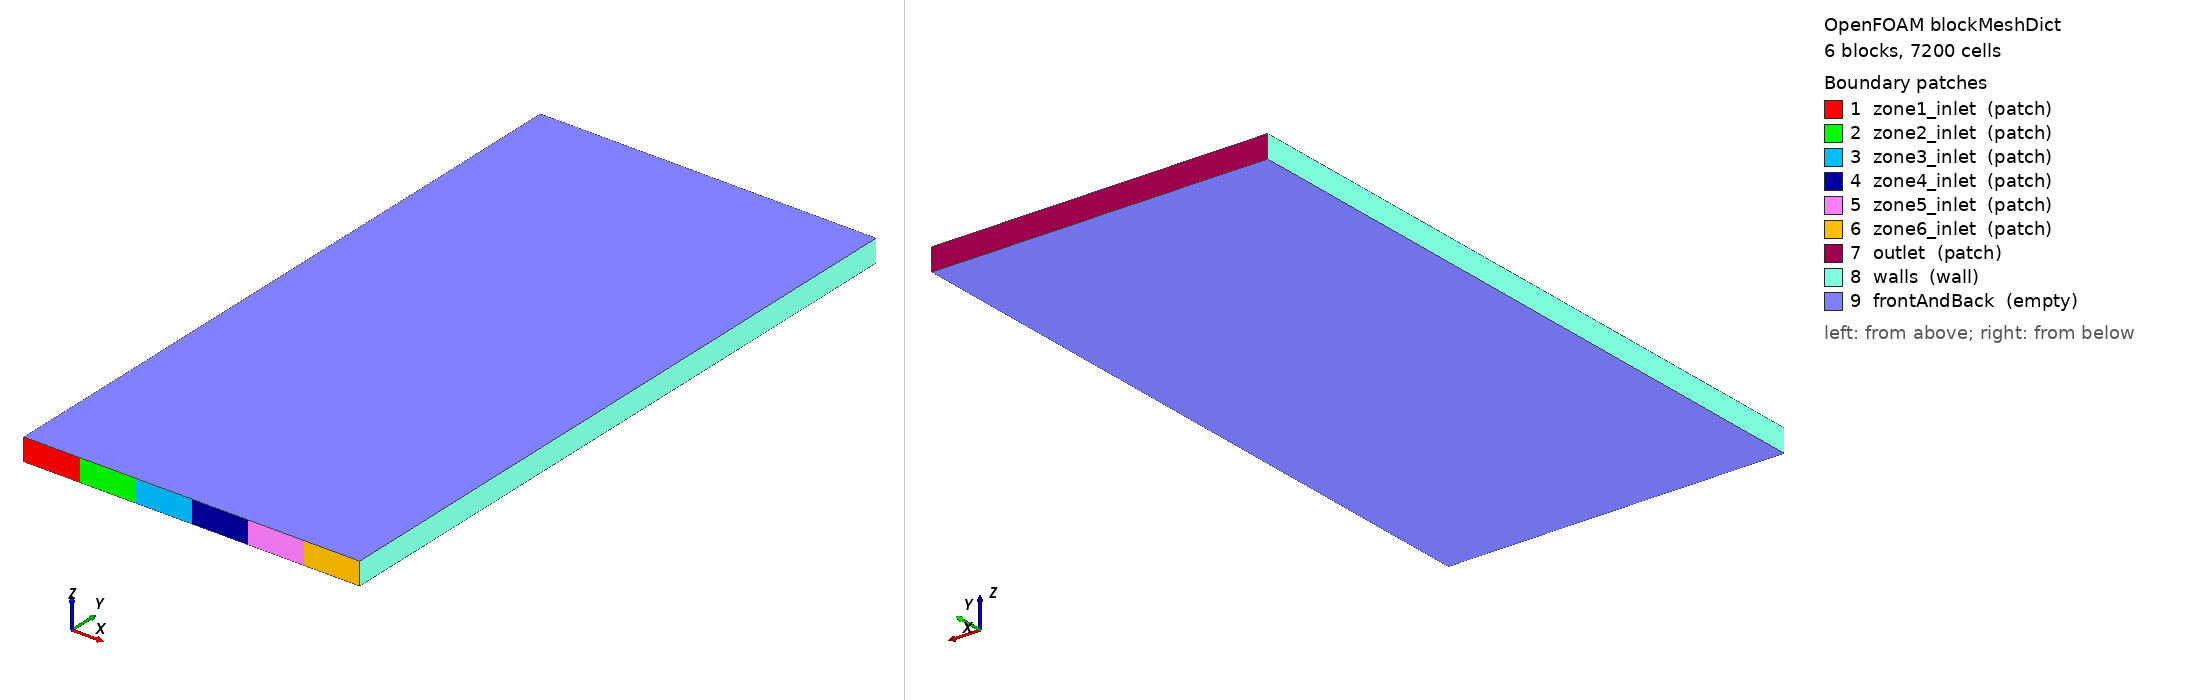

OpenFOAM case: the mesh blockMesh builds from blockMeshDict, 6 block(s), 7200 cells. Boundary patches (legend numbers): 1 zone1_inlet (patch), 2 zone2_inlet (patch), 3 zone3_inlet (patch), 4 zone4_inlet (patch), 5 zone5_inlet (patch), 6 zone6_inlet (patch), 7 outlet (patch), 8 walls (wall), 9 frontAndBack (empty). Left view from above one corner, right view from below the opposite corner. Boundary conditions: 18 field file(s) under 0/; 9 of 9 drawn patches have an entry in a shipped field file.

=== system/blockMeshDict ===
FoamFile
{
    version     2.0;
    format      ascii;
    class       dictionary;
    object      blockMeshDict;
}

scale 1;

// 60 x 120 x 1 cells, 5 mm; block order = zone order (left, centre, right)
vertices
(
    (-0.15 0 0)  // 0
    (-0.1 0 0)  // 1
    (-0.05 0 0)  // 2
    (0 0 0)  // 3
    (0.05 0 0)  // 4
    (0.1 0 0)  // 5
    (0.15 0 0)  // 6
    (-0.15 0.6 0)  // 7
    (-0.1 0.6 0)  // 8
    (-0.05 0.6 0)  // 9
    (0 0.6 0)  // 10
    (0.05 0.6 0)  // 11
    (0.1 0.6 0)  // 12
    (0.15 0.6 0)  // 13
    (-0.15 0 0.02)  // 14
    (-0.1 0 0.02)  // 15
    (-0.05 0 0.02)  // 16
    (0 0 0.02)  // 17
    (0.05 0 0.02)  // 18
    (0.1 0 0.02)  // 19
    (0.15 0 0.02)  // 20
    (-0.15 0.6 0.02)  // 21
    (-0.1 0.6 0.02)  // 22
    (-0.05 0.6 0.02)  // 23
    (0 0.6 0.02)  // 24
    (0.05 0.6 0.02)  // 25
    (0.1 0.6 0.02)  // 26
    (0.15 0.6 0.02)  // 27
);

blocks
(
    hex (0 1 8 7 14 15 22 21) (10 120 1) simpleGrading (1 1 1)
    hex (1 2 9 8 15 16 23 22) (10 120 1) simpleGrading (1 1 1)
    hex (2 3 10 9 16 17 24 23) (10 120 1) simpleGrading (1 1 1)
    hex (3 4 11 10 17 18 25 24) (10 120 1) simpleGrading (1 1 1)
    hex (4 5 12 11 18 19 26 25) (10 120 1) simpleGrading (1 1 1)
    hex (5 6 13 12 19 20 27 26) (10 120 1) simpleGrading (1 1 1)
);

edges ();

boundary
(
    zone1_inlet
    {
        type patch;
        faces ((0 1 15 14));
    }
    zone2_inlet
    {
        type patch;
        faces ((1 2 16 15));
    }
    zone3_inlet
    {
        type patch;
        faces ((2 3 17 16));
    }
    zone4_inlet
    {
        type patch;
        faces ((3 4 18 17));
    }
    zone5_inlet
    {
        type patch;
        faces ((4 5 19 18));
    }
    zone6_inlet
    {
        type patch;
        faces ((5 6 20 19));
    }
    outlet
    {
 type patch;
 faces ((7 21 22 8) (8 22 23 9) (9 23 24 10) (10 24 25 11) (11 25 26 12) (12 26 27 13));
    }
    walls
    {
        type wall;
        faces ((0 14 21 7) (6 13 27 20));
    }
    frontAndBack
    {
        type empty;
        faces ((0 7 8 1) (14 15 22 21) (1 8 9 2) (15 16 23 22) (2 9 10 3) (16 17 24 23) (3 10 11 4) (17 18 25 24) (4 11 12 5) (18 19 26 25) (5 12 13 6) (19 20 27 26));
    }
);

mergePatchPairs ();


=== system/controlDict ===
FoamFile
{
    version     2.0;
    format      ascii;
    class       dictionary;
    object      controlDict;
}

application     twoPhaseEulerFoam;
startFrom       latestTime;
startTime0;
stopAt          endTime;
endTime         15;  // stage_solve.sh sets settle / tracking end times
deltaT   0.001;
writeControl    adjustable;
writeInterval   15;  // stage_solve.sh sets the tracking-window interval
purgeWrite      0;
writeFormat     ascii;
writePrecision  7;
writeCompression off;
timeFormat      general;
timePrecision   6;
runTimeModifiable yes;
adjustTimeStep  yes;
maxCo           0.4;
maxDeltaT       0.005;


=== 0/T.air ===
FoamFile
{
    version     2.0;
    format      ascii;
    class       volScalarField;
    object      T.air;
}

dimensions      [0 0 0 1 0 0 0];

internalField   uniform 300;

boundaryField
{
    zone1_inlet
    {
        type                fixedValue;
        value               $internalField;
    }
    zone2_inlet
    {
        type                fixedValue;
        value               $internalField;
    }
    zone3_inlet
    {
        type                fixedValue;
        value               $internalField;
    }
    zone4_inlet
    {
        type                fixedValue;
        value               $internalField;
    }
    zone5_inlet
    {
        type                fixedValue;
        value               $internalField;
    }
    zone6_inlet
    {
        type                fixedValue;
        value               $internalField;
    }
    outlet
    {
        type                inletOutlet;
        phi                 phi.air;
        inletValue          $internalField;
        value               $internalField;
    }
    walls
    {
        type                zeroGradient;
    }
    frontAndBack
    {
        type         empty;
    }
}


=== 0/T.water ===
FoamFile
{
    version     2.0;
    format      ascii;
    class       volScalarField;
    object      T.water;
}

dimensions      [0 0 0 1 0 0 0];

internalField   uniform 300;

boundaryField
{
    zone1_inlet
    {
        type                fixedValue;
        value               $internalField;
    }
    zone2_inlet
    {
        type                fixedValue;
        value               $internalField;
    }
    zone3_inlet
    {
        type                fixedValue;
        value               $internalField;
    }
    zone4_inlet
    {
        type                fixedValue;
        value               $internalField;
    }
    zone5_inlet
    {
        type                fixedValue;
        value               $internalField;
    }
    zone6_inlet
    {
        type                fixedValue;
        value               $internalField;
    }
    outlet
    {
        type                inletOutlet;
        phi                 phi.water;
        inletValue          $internalField;
        value               $internalField;
    }
    walls
    {
        type                zeroGradient;
    }
    frontAndBack
    {
        type         empty;
    }
}


=== 0/Theta ===
FoamFile
{
    version     2.0;
    format      ascii;
    class       volScalarField;
    object      Theta;
}

dimensions      [0 2 -2 0 0 0 0];

internalField   uniform 0;

boundaryField
{
    zone1_inlet
    {
        type                fixedValue;
        value               uniform 1e-7;
    }
    zone2_inlet
    {
        type                fixedValue;
        value               uniform 1e-7;
    }
    zone3_inlet
    {
        type                fixedValue;
        value               uniform 1e-7;
    }
    zone4_inlet
    {
        type                fixedValue;
        value               uniform 1e-7;
    }
    zone5_inlet
    {
        type                fixedValue;
        value               uniform 1e-7;
    }
    zone6_inlet
    {
        type                fixedValue;
        value               uniform 1e-7;
    }
    outlet
    {
        type                inletOutlet;
        inletValue          uniform 1e-7;
        value               uniform 1e-7;
    }
    walls
    {
        type                zeroGradient;
    }
    frontAndBack
    {
        type         empty;
    }
}


=== 0/U.air ===
FoamFile
{
    version     2.0;
    format      ascii;
    class       volVectorField;
    object      U.air;
}

dimensions      [0 1 -1 0 0 0 0];

internalField   uniform (0 0 0);

boundaryField
{
    zone1_inlet
    {
        type         uniformFixedValue;
        uniformValue
 {
     type        tableFile;
     file "<constant>/zone1_U.dat";
     outOfBounds clamp;
        }
        value        uniform (0 0.02 0);
    }
    zone2_inlet
    {
        type         uniformFixedValue;
        uniformValue
 {
     type        tableFile;
     file "<constant>/zone2_U.dat";
     outOfBounds clamp;
        }
        value        uniform (0 0.02 0);
    }
    zone3_inlet
    {
        type         uniformFixedValue;
        uniformValue
 {
     type        tableFile;
     file "<constant>/zone3_U.dat";
     outOfBounds clamp;
        }
        value        uniform (0 0.02 0);
    }
    zone4_inlet
    {
        type         uniformFixedValue;
        uniformValue
 {
     type        tableFile;
     file "<constant>/zone4_U.dat";
     outOfBounds clamp;
        }
        value        uniform (0 0.02 0);
    }
    zone5_inlet
    {
        type         uniformFixedValue;
        uniformValue
 {
     type        tableFile;
     file "<constant>/zone5_U.dat";
     outOfBounds clamp;
        }
        value        uniform (0 0.02 0);
    }
    zone6_inlet
    {
        type         uniformFixedValue;
        uniformValue
 {
     type        tableFile;
     file "<constant>/zone6_U.dat";
     outOfBounds clamp;
        }
        value        uniform (0 0.02 0);
    }
    outlet
    {
        type                pressureInletOutletVelocity;
        phi                 phi.air;
        value               uniform (0 0 0);
    }
    walls
    {
        type                fixedValue;
        value               uniform (0 0 0);
    }
    frontAndBack
    {
        type         empty;
    }
}


=== 0/U.water ===
FoamFile
{
    version     2.0;
    format      ascii;
    class       volVectorField;
    object      U.water;
}

dimensions      [0 1 -1 0 0 0 0];

internalField   uniform (0 0 0);

boundaryField
{
    zone1_inlet
    {
        type                fixedValue;
        value               uniform (0 0 0);
    }
    zone2_inlet
    {
        type                fixedValue;
        value               uniform (0 0 0);
    }
    zone3_inlet
    {
        type                fixedValue;
        value               uniform (0 0 0);
    }
    zone4_inlet
    {
        type                fixedValue;
        value               uniform (0 0 0);
    }
    zone5_inlet
    {
        type                fixedValue;
        value               uniform (0 0 0);
    }
    zone6_inlet
    {
        type                fixedValue;
        value               uniform (0 0 0);
    }
    outlet
    {
        type                pressureInletOutletVelocity;
        phi                 phi.water;
        value               uniform (0 0 0);
    }
    walls
    {
        type                fixedValue;
        value               uniform (0 0 0);
    }
    frontAndBack
    {
        type         empty;
    }
}


=== 0/alpha.air ===
FoamFile
{
    version     2.0;
    format      ascii;
    class       volScalarField;
    object      alpha.air;
}

dimensions      [0 0 0 0 0 0 0];

internalField   uniform 0;

boundaryField
{
    zone1_inlet
    {
        type         uniformFixedValue;
        uniformValue
 {
     type        tableFile;
     file "<constant>/zone1_alpha.dat";
     outOfBounds clamp;
        }
        value        uniform 0.5;
    }
    zone2_inlet
    {
        type         uniformFixedValue;
        uniformValue
 {
     type        tableFile;
     file "<constant>/zone2_alpha.dat";
     outOfBounds clamp;
        }
        value        uniform 0.5;
    }
    zone3_inlet
    {
        type         uniformFixedValue;
        uniformValue
 {
     type        tableFile;
     file "<constant>/zone3_alpha.dat";
     outOfBounds clamp;
        }
        value        uniform 0.5;
    }
    zone4_inlet
    {
        type         uniformFixedValue;
        uniformValue
 {
     type        tableFile;
     file "<constant>/zone4_alpha.dat";
     outOfBounds clamp;
        }
        value        uniform 0.5;
    }
    zone5_inlet
    {
        type         uniformFixedValue;
        uniformValue
 {
     type        tableFile;
     file "<constant>/zone5_alpha.dat";
     outOfBounds clamp;
        }
        value        uniform 0.5;
    }
    zone6_inlet
    {
        type         uniformFixedValue;
        uniformValue
 {
     type        tableFile;
     file "<constant>/zone6_alpha.dat";
     outOfBounds clamp;
        }
        value        uniform 0.5;
    }
    outlet
    {
        type                inletOutlet;
        phi                 phi.air;
        inletValue          uniform 1;
        value               uniform 1;
    }
    walls
    {
        type                zeroGradient;
    }
    frontAndBack
    {
        type         empty;
    }
}


=== 0/alphat.air ===
FoamFile
{
    version     2.0;
    format      ascii;
    class       volScalarField;
    object      alphat.air;
}

dimensions      [1 -1 -1 0 0 0 0];

internalField   uniform 0;

boundaryField
{
    zone1_inlet
    {
        type                calculated;
        value               $internalField;
    }
    zone2_inlet
    {
        type                calculated;
        value               $internalField;
    }
    zone3_inlet
    {
        type                calculated;
        value               $internalField;
    }
    zone4_inlet
    {
        type                calculated;
        value               $internalField;
    }
    zone5_inlet
    {
        type                calculated;
        value               $internalField;
    }
    zone6_inlet
    {
        type                calculated;
        value               $internalField;
    }
    outlet
    {
        type                calculated;
        value               $internalField;
    }
    walls
    {
        type                compressible::alphatWallFunction;
        Prt                 0.85;
        value               $internalField;
    }
    frontAndBack
    {
        type         empty;
    }
}


=== 0/alphat.water ===
FoamFile
{
    version     2.0;
    format      ascii;
    class       volScalarField;
    object      alphat.water;
}

dimensions      [1 -1 -1 0 0 0 0];

internalField   uniform 0;

boundaryField
{
    zone1_inlet
    {
        type                calculated;
        value               $internalField;
    }
    zone2_inlet
    {
        type                calculated;
        value               $internalField;
    }
    zone3_inlet
    {
        type                calculated;
        value               $internalField;
    }
    zone4_inlet
    {
        type                calculated;
        value               $internalField;
    }
    zone5_inlet
    {
        type                calculated;
        value               $internalField;
    }
    zone6_inlet
    {
        type                calculated;
        value               $internalField;
    }
    outlet
    {
        type                calculated;
        value               $internalField;
    }
    walls
    {
        type                compressible::alphatWallFunction;
        Prt                 0.85;
        value               $internalField;
    }
    frontAndBack
    {
        type         empty;
    }
}


=== 0/epsilon.air ===
FoamFile
{
    version     2.0;
    format      ascii;
    class       volScalarField;
    object      epsilon.air;
}

dimensions      [0 2 -3 0 0 0 0];

internalField   uniform 1.5e-4;

boundaryField
{
    zone1_inlet
    {
        type                fixedValue;
        value               $internalField;
    }
    zone2_inlet
    {
        type                fixedValue;
        value               $internalField;
    }
    zone3_inlet
    {
        type                fixedValue;
        value               $internalField;
    }
    zone4_inlet
    {
        type                fixedValue;
        value               $internalField;
    }
    zone5_inlet
    {
        type                fixedValue;
        value               $internalField;
    }
    zone6_inlet
    {
        type                fixedValue;
        value               $internalField;
    }
    outlet
    {
        type                inletOutlet;
        phi                 phi.air;
        inletValue          $internalField;
        value               $internalField;
    }
    walls
    {
        type                epsilonWallFunction;
        value               $internalField;
    }
    frontAndBack
    {
        type         empty;
    }
}


=== 0/epsilon.water ===
FoamFile
{
    version     2.0;
    format      ascii;
    class       volScalarField;
    object      epsilon.water;
}

dimensions      [0 2 -3 0 0 0 0];

internalField   uniform 1.5e-4;

boundaryField
{
    zone1_inlet
    {
        type                fixedValue;
        value               $internalField;
    }
    zone2_inlet
    {
        type                fixedValue;
        value               $internalField;
    }
    zone3_inlet
    {
        type                fixedValue;
        value               $internalField;
    }
    zone4_inlet
    {
        type                fixedValue;
        value               $internalField;
    }
    zone5_inlet
    {
        type                fixedValue;
        value               $internalField;
    }
    zone6_inlet
    {
        type                fixedValue;
        value               $internalField;
    }
    outlet
    {
        type                inletOutlet;
        phi                 phi.water;
        inletValue          $internalField;
        value               $internalField;
    }
    walls
    {
        type                epsilonWallFunction;
        value               $internalField;
    }
    frontAndBack
    {
        type         empty;
    }
}


=== 0/epsilonm ===
FoamFile
{
    version     2.0;
    format      ascii;
    class       volScalarField;
    object      epsilonm;
}

dimensions      [0 2 -3 0 0 0 0];

internalField   uniform 1.5e-4;

boundaryField
{
    zone1_inlet
    {
        type                fixedValue;
        value               $internalField;
    }
    zone2_inlet
    {
        type                fixedValue;
        value               $internalField;
    }
    zone3_inlet
    {
        type                fixedValue;
        value               $internalField;
    }
    zone4_inlet
    {
        type                fixedValue;
        value               $internalField;
    }
    zone5_inlet
    {
        type                fixedValue;
        value               $internalField;
    }
    zone6_inlet
    {
        type                fixedValue;
        value               $internalField;
    }
    outlet
    {
        type                inletOutlet;
        phi                 phim;
        inletValue          $internalField;
        value               $internalField;
    }
    walls
    {
        type                zeroGradient;
    }
    frontAndBack
    {
        type         empty;
    }
}


=== 0/k.air ===
FoamFile
{
    version     2.0;
    format      ascii;
    class       volScalarField;
    object      k.air;
}

dimensions      [0 2 -2 0 0 0 0];

internalField   uniform 3.75e-5;

boundaryField
{
    zone1_inlet
    {
        type                fixedValue;
        value               $internalField;
    }
    zone2_inlet
    {
        type                fixedValue;
        value               $internalField;
    }
    zone3_inlet
    {
        type                fixedValue;
        value               $internalField;
    }
    zone4_inlet
    {
        type                fixedValue;
        value               $internalField;
    }
    zone5_inlet
    {
        type                fixedValue;
        value               $internalField;
    }
    zone6_inlet
    {
        type                fixedValue;
        value               $internalField;
    }
    outlet
    {
        type                inletOutlet;
        phi                 phi.air;
        inletValue          $internalField;
        value               $internalField;
    }
    walls
    {
        type                kqRWallFunction;
        value               $internalField;
    }
    frontAndBack
    {
        type         empty;
    }
}


=== 0/k.water ===
FoamFile
{
    version     2.0;
    format      ascii;
    class       volScalarField;
    object      k.water;
}

dimensions      [0 2 -2 0 0 0 0];

internalField   uniform 3.75e-5;

boundaryField
{
    zone1_inlet
    {
        type                fixedValue;
        value               $internalField;
    }
    zone2_inlet
    {
        type                fixedValue;
        value               $internalField;
    }
    zone3_inlet
    {
        type                fixedValue;
        value               $internalField;
    }
    zone4_inlet
    {
        type                fixedValue;
        value               $internalField;
    }
    zone5_inlet
    {
        type                fixedValue;
        value               $internalField;
    }
    zone6_inlet
    {
        type                fixedValue;
        value               $internalField;
    }
    outlet
    {
        type                inletOutlet;
        phi                 phi.water;
        inletValue          $internalField;
        value               $internalField;
    }
    walls
    {
        type                kqRWallFunction;
        value               $internalField;
    }
    frontAndBack
    {
        type         empty;
    }
}


=== 0/km ===
FoamFile
{
    version     2.0;
    format      ascii;
    class       volScalarField;
    object      km;
}

dimensions      [0 2 -2 0 0 0 0];

internalField   uniform 3.75e-5;

boundaryField
{
    zone1_inlet
    {
        type                fixedValue;
        value               $internalField;
    }
    zone2_inlet
    {
        type                fixedValue;
        value               $internalField;
    }
    zone3_inlet
    {
        type                fixedValue;
        value               $internalField;
    }
    zone4_inlet
    {
        type                fixedValue;
        value               $internalField;
    }
    zone5_inlet
    {
        type                fixedValue;
        value               $internalField;
    }
    zone6_inlet
    {
        type                fixedValue;
        value               $internalField;
    }
    outlet
    {
        type                inletOutlet;
        phi                 phim;
        inletValue          $internalField;
        value               $internalField;
    }
    walls
    {
        type                zeroGradient;
    }
    frontAndBack
    {
        type         empty;
    }
}


=== 0/nut.air ===
FoamFile
{
    version     2.0;
    format      ascii;
    class       volScalarField;
    object      nut.air;
}

dimensions      [0 2 -1 0 0 0 0];

internalField   uniform 1e-8;

boundaryField
{
    zone1_inlet
    {
        type                calculated;
        value               $internalField;
    }
    zone2_inlet
    {
        type                calculated;
        value               $internalField;
    }
    zone3_inlet
    {
        type                calculated;
        value               $internalField;
    }
    zone4_inlet
    {
        type                calculated;
        value               $internalField;
    }
    zone5_inlet
    {
        type                calculated;
        value               $internalField;
    }
    zone6_inlet
    {
        type                calculated;
        value               $internalField;
    }
    outlet
    {
        type                calculated;
        value               $internalField;
    }
    walls
    {
        type                nutkWallFunction;
        value               $internalField;
    }
    frontAndBack
    {
        type         empty;
    }
}


=== 0/nut.water ===
FoamFile
{
    version     2.0;
    format      ascii;
    class       volScalarField;
    object      nut.water;
}

dimensions      [0 2 -1 0 0 0 0];

internalField   uniform 1e-8;

boundaryField
{
    zone1_inlet
    {
        type                calculated;
        value               $internalField;
    }
    zone2_inlet
    {
        type                calculated;
        value               $internalField;
    }
    zone3_inlet
    {
        type                calculated;
        value               $internalField;
    }
    zone4_inlet
    {
        type                calculated;
        value               $internalField;
    }
    zone5_inlet
    {
        type                calculated;
        value               $internalField;
    }
    zone6_inlet
    {
        type                calculated;
        value               $internalField;
    }
    outlet
    {
        type                calculated;
        value               $internalField;
    }
    walls
    {
        type                nutkWallFunction;
        value               $internalField;
    }
    frontAndBack
    {
        type         empty;
    }
}


=== 0/p ===
FoamFile
{
    version     2.0;
    format      ascii;
    class       volScalarField;
    object      p;
}

dimensions      [1 -1 -2 0 0 0 0];

internalField   uniform 1e5;

boundaryField
{
    zone1_inlet
    {
        type                calculated;
        value               $internalField;
    }
    zone2_inlet
    {
        type                calculated;
        value               $internalField;
    }
    zone3_inlet
    {
        type                calculated;
        value               $internalField;
    }
    zone4_inlet
    {
        type                calculated;
        value               $internalField;
    }
    zone5_inlet
    {
        type                calculated;
        value               $internalField;
    }
    zone6_inlet
    {
        type                calculated;
        value               $internalField;
    }
    outlet
    {
        type                calculated;
        value               $internalField;
    }
    walls
    {
        type                calculated;
        value               $internalField;
    }
    frontAndBack
    {
        type         empty;
    }
}


=== 0/p_rgh ===
FoamFile
{
    version     2.0;
    format      ascii;
    class       volScalarField;
    object      p_rgh;
}

dimensions      [1 -1 -2 0 0 0 0];

internalField   uniform 1e5;

boundaryField
{
    zone1_inlet
    {
        type                fixedFluxPressure;
        value               $internalField;
    }
    zone2_inlet
    {
        type                fixedFluxPressure;
        value               $internalField;
    }
    zone3_inlet
    {
        type                fixedFluxPressure;
        value               $internalField;
    }
    zone4_inlet
    {
        type                fixedFluxPressure;
        value               $internalField;
    }
    zone5_inlet
    {
        type                fixedFluxPressure;
        value               $internalField;
    }
    zone6_inlet
    {
        type                fixedFluxPressure;
        value               $internalField;
    }
    outlet
    {
        type                prghPressure;
        p                   $internalField;
        value               $internalField;
    }
    walls
    {
        type                fixedFluxPressure;
        value               $internalField;
    }
    frontAndBack
    {
        type         empty;
    }
}
